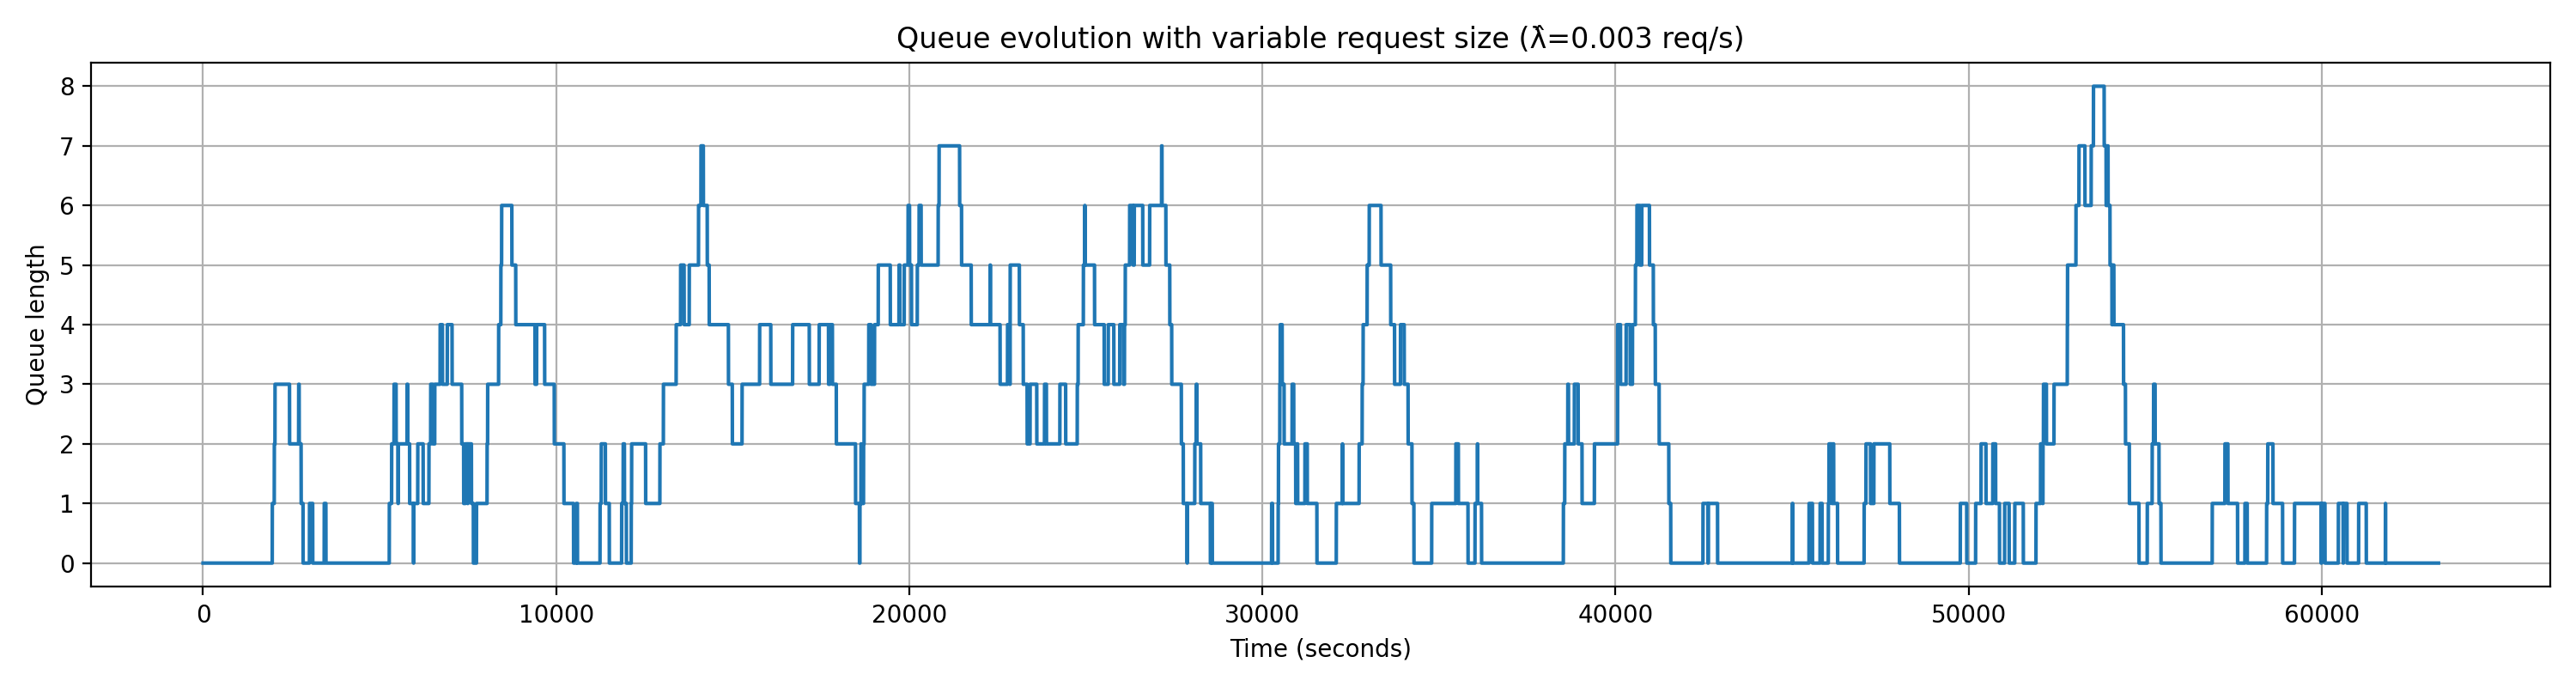

The table this chart was drawn from, first rows:
request_id, arrival_time_s, num_images, start_service_time_s, end_service_time_s, service_time_s, wait_time_s
1, 156.4, 250, 156.4, 428.9, 272.5, 0.0
2, 1160, 50, 1160, 1214, 54.5, 0.0
3, 1599, 50, 1599, 1653, 54.5, 0.0
4, 1903, 500, 1903, 2448, 545.0, 0.0
5, 1960, 250, 2448, 2721, 272.5, 488.5
6, 2016, 50, 2721, 2775, 54.5, 704.4
7, 2036, 50, 2775, 2830, 54.5, 739
8, 2706, 250, 2830, 3102, 272.5, 123.1
9, 3013, 50, 3102, 3157, 54.5, 89.21
10, 3423, 50, 3423, 3478, 54.5, 0.0
11, 3430, 250, 3478, 3750, 272.5, 47.57
12, 4598, 250, 4598, 4871, 272.5, 0.0
13, 5193, 250, 5193, 5466, 272.5, 0.0
14, 5273, 50, 5466, 5520, 54.5, 192.9
15, 5340, 250, 5520, 5793, 272.5, 180.5
16, 5407, 50, 5793, 5847, 54.5, 385.5
17, 5528, 100, 5847, 5956, 109, 319.1
18, 5776, 250, 5956, 6229, 272.5, 180.1
19, 5965, 250, 6229, 6501, 272.5, 264.1
20, 6080, 250, 6501, 6774, 272.5, 421.9
21, 6395, 250, 6774, 7046, 272.5, 378.9
22, 6445, 250, 7046, 7319, 272.5, 601.3
23, 6560, 50, 7319, 7373, 54.5, 758.7
24, 6712, 100, 7373, 7482, 109, 661.1
25, 6915, 100, 7482, 7591, 109, 567.1
26, 7428, 50, 7591, 7646, 54.5, 163.4
27, 7502, 1000, 7646, 8736, 1090, 143.7
28, 7743, 100, 8736, 8845, 109, 993
29, 8042, 500, 8845, 9390, 545.0, 802.8
30, 8058, 250, 9390, 9662, 272.5, 1332
31, 8370, 250, 9662, 9935, 272.5, 1293
32, 8432, 250, 9935, 10207, 272.5, 1503
33, 8455, 250, 10207, 10480, 272.5, 1753
34, 9446, 100, 10480, 10589, 109, 1034
35, 10569, 50, 10589, 10643, 54.5, 19.7
36, 11120, 250, 11120, 11393, 272.5, 0.0
37, 11241, 100, 11393, 11502, 109, 151.4
38, 11275, 50, 11502, 11556, 54.5, 226.1
39, 11660, 250, 11660, 11932, 272.5, 0.0
40, 11853, 50, 11932, 11987, 54.5, 79.14
41, 11896, 500, 11987, 12532, 545.0, 90.25
42, 12124, 1000, 12532, 13622, 1090, 407.4
43, 12136, 500, 13622, 14167, 545.0, 1486
44, 12936, 100, 14167, 14276, 109, 1231
45, 13036, 50, 14276, 14330, 54.5, 1240
46, 13398, 500, 14330, 14875, 545.0, 932.2
47, 13523, 100, 14875, 14984, 109, 1353
48, 13767, 1000, 14984, 16074, 1090, 1217
49, 14031, 1000, 16074, 17164, 1090, 2043
50, 14099, 500, 17164, 17709, 545.0, 3065
51, 15263, 100, 17709, 17818, 109, 2446
52, 15761, 100, 17818, 17927, 109, 2057
53, 16696, 500, 17927, 18472, 545.0, 1231
54, 17447, 100, 18472, 18581, 109, 1026
55, 17750, 50, 18581, 18636, 54.5, 831
56, 18600, 250, 18636, 18908, 272.5, 35.67
57, 18631, 500, 18908, 19453, 545.0, 277.3
58, 18704, 250, 19453, 19726, 272.5, 749.6
59, 18719, 250, 19726, 19998, 272.5, 1007
60, 18850, 50, 19998, 20053, 54.5, 1148
... 140 more rows
